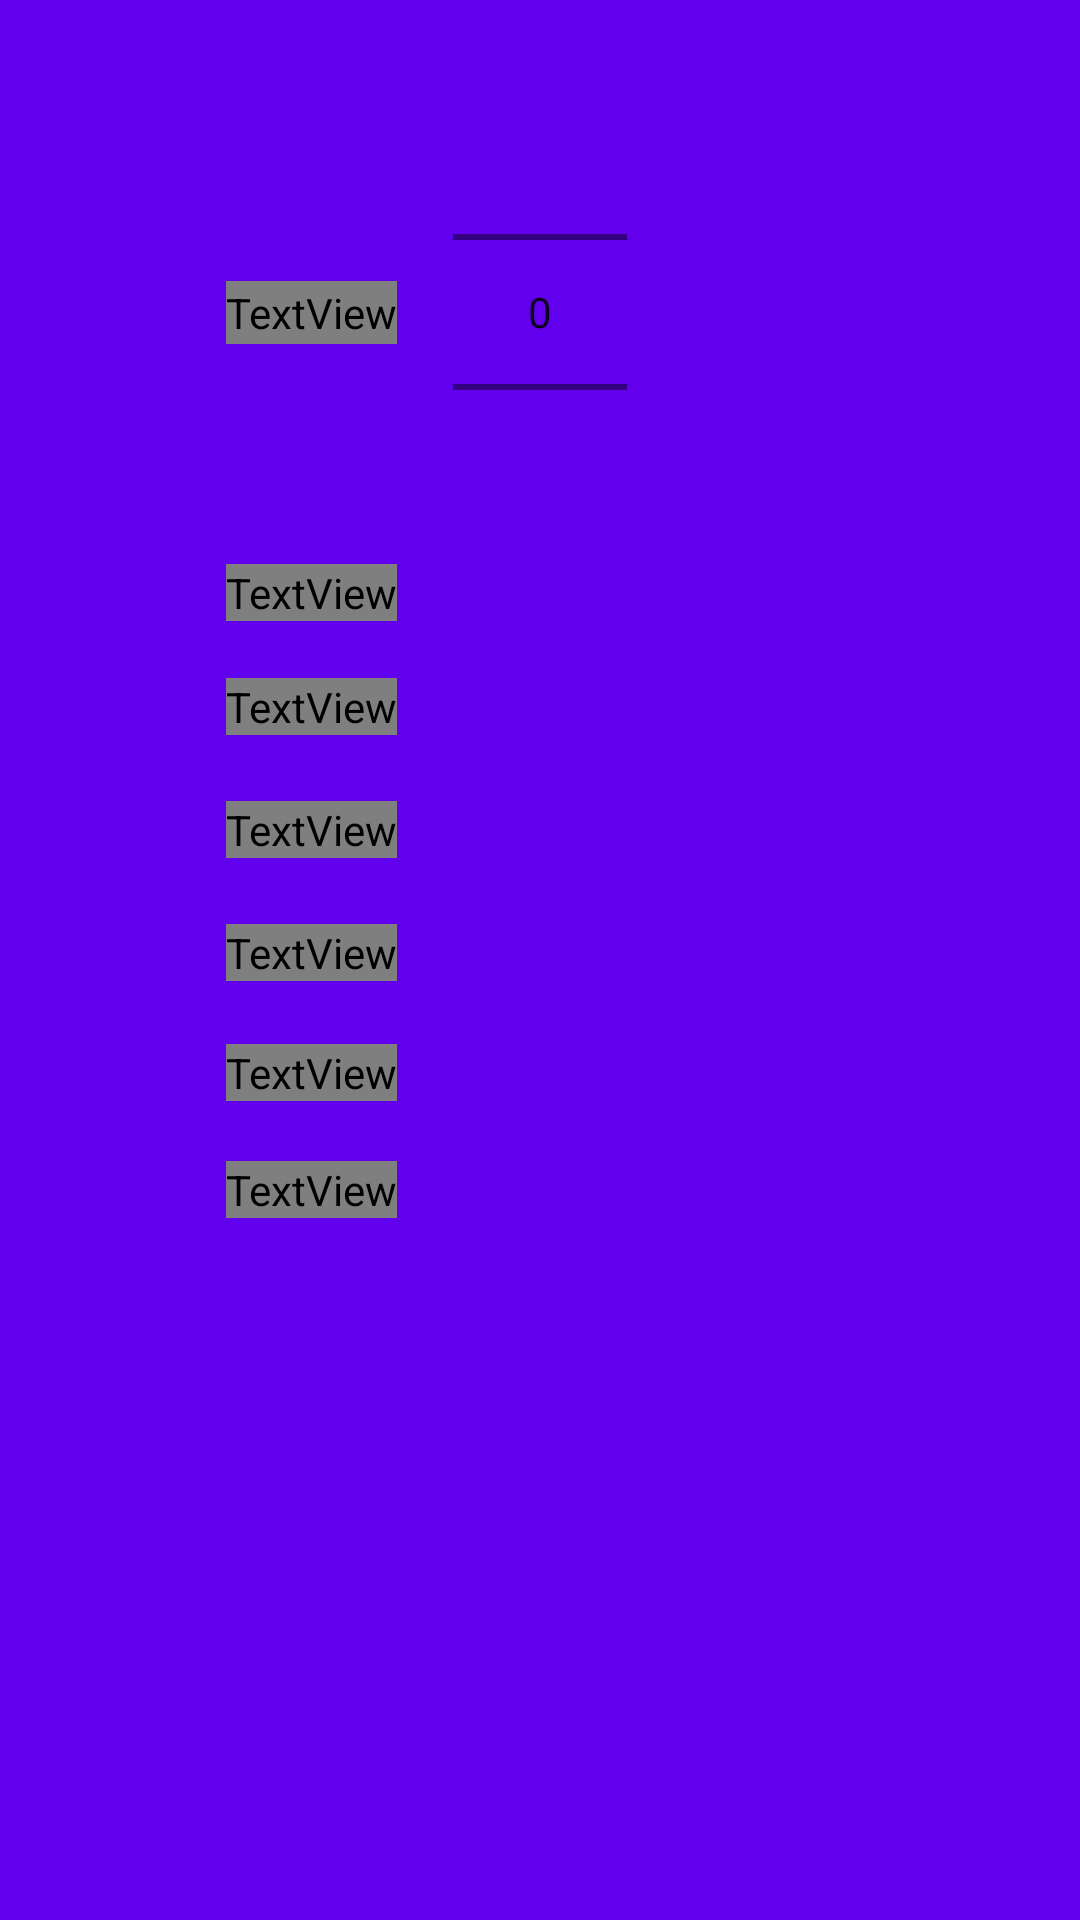

The Android layout XML behind this screen, and the referenced resources:
<!-- AndroidManifest.xml: activity theme AppTheme.NoActionBar -->
<!-- res/layout/activity_main.xml -->
<?xml version="1.0" encoding="utf-8"?>
<androidx.coordinatorlayout.widget.CoordinatorLayout xmlns:android="http://schemas.android.com/apk/res/android"
    xmlns:app="http://schemas.android.com/apk/res-auto"
    xmlns:tools="http://schemas.android.com/tools"
    android:layout_width="match_parent"
    android:layout_height="match_parent"
    android:background="@color/colorPrimary"
    tools:context=".MainActivity">

    <com.google.android.material.appbar.AppBarLayout
        android:id="@+id/appBarLayout"
        android:layout_width="match_parent"
        android:layout_height="wrap_content"
        android:theme="@style/AppTheme.AppBarOverlay">

    </com.google.android.material.appbar.AppBarLayout>

    <include layout="@layout/content_main" />

    <androidx.appcompat.widget.Toolbar
        android:id="@+id/toolbar"
        android:layout_width="match_parent"
        android:layout_height="?attr/actionBarSize"
        android:background="?attr/colorPrimary"
        app:layout_anchor="@+id/appBarLayout"
        app:layout_anchorGravity="bottom|center"
        app:popupTheme="@style/AppTheme.PopupOverlay" />

</androidx.coordinatorlayout.widget.CoordinatorLayout>
<!-- res/layout/content_main.xml (included above) -->
<?xml version="1.0" encoding="utf-8"?>
<androidx.constraintlayout.widget.ConstraintLayout xmlns:android="http://schemas.android.com/apk/res/android"
    xmlns:app="http://schemas.android.com/apk/res-auto"
    xmlns:tools="http://schemas.android.com/tools"
    android:layout_width="match_parent"
    android:layout_height="match_parent"
    tools:context=".MainActivity"
    tools:showIn="@layout/activity_main">

    <NumberPicker
        android:id="@+id/numberPicker"
        android:layout_width="58dp"
        android:layout_height="134dp"
        android:layout_marginTop="37dp"
        android:background="@color/colorPrimary"
        app:layout_constraintTop_toTopOf="parent"
        app:layout_constraintEnd_toEndOf="parent"
        app:layout_constraintStart_toStartOf="parent"/>

    <TextView
        android:layout_width="wrap_content"
        android:layout_height="21dp"
        android:textColor="@color/colourYellow"
        android:text ="BPM"
        app:layout_constraintHorizontal_bias="0.8"
        app:layout_constraintTop_toTopOf="@id/numberPicker"
        app:layout_constraintBottom_toBottomOf="@id/numberPicker"
        app:layout_constraintStart_toStartOf="parent"
        app:layout_constraintEnd_toStartOf="@id/numberPicker"

        />

    <TextView
        android:id="@+id/triplet"
        android:layout_width="wrap_content"
        android:layout_height="21dp"
        android:layout_marginTop="17dp"
        app:layout_constraintEnd_toEndOf="parent"
        app:layout_constraintStart_toStartOf="parent"
        app:layout_constraintTop_toBottomOf="@+id/numberPicker" />

    <TextView
        android:id="@+id/crotchet"
        android:layout_width="wrap_content"
        android:layout_height="21dp"
        android:layout_marginTop="17dp"
        app:layout_constraintEnd_toEndOf="parent"
        app:layout_constraintStart_toStartOf="parent"
        app:layout_constraintTop_toBottomOf="@+id/triplet" />

    <TextView
        android:id="@+id/crotchetTriplet"
        android:layout_width="wrap_content"
        android:layout_height="21dp"
        app:layout_constraintTop_toBottomOf="@+id/crotchet"
        android:layout_marginTop="20dp"
        app:layout_constraintEnd_toEndOf="parent"
        app:layout_constraintStart_toStartOf="parent" />

    <TextView
        android:id="@+id/quaver"
        android:layout_width="wrap_content"
        android:layout_height="20dp"
        app:layout_constraintTop_toBottomOf="@+id/crotchetTriplet"
        android:layout_marginTop="20dp"
        app:layout_constraintEnd_toEndOf="parent"
        app:layout_constraintStart_toStartOf="parent"/>

    <TextView
        android:id="@+id/quaverTriplet"
        android:layout_width="wrap_content"
        android:layout_height="wrap_content"
        app:layout_constraintTop_toBottomOf="@+id/quaver"
        android:layout_marginTop="20dp"
        app:layout_constraintEnd_toEndOf="parent"
        app:layout_constraintStart_toStartOf="parent" />

    <TextView
        android:id="@+id/semiQuaver"
        android:layout_width="wrap_content"
        android:layout_height="0dp"
        app:layout_constraintTop_toBottomOf="@+id/quaverTriplet"
        android:layout_marginTop="20dp"
        app:layout_constraintEnd_toEndOf="parent"
        app:layout_constraintStart_toStartOf="parent" />

    
    <TextView
        android:layout_width="wrap_content"
        android:layout_height="wrap_content"
        android:text="3"
        android:textColor="@color/colourYellow"
        app:layout_constraintStart_toStartOf="parent"
        app:layout_constraintEnd_toStartOf="@+id/numberPicker"
        app:layout_constraintHorizontal_bias="0.8"
        app:layout_constraintTop_toTopOf="@+id/triplet" />

    <TextView
        android:layout_width="wrap_content"
        android:layout_height="wrap_content"
        android:text="4"
        android:textColor="@color/colourYellow"
        app:layout_constraintStart_toStartOf="parent"
        app:layout_constraintEnd_toStartOf="@+id/numberPicker"
        app:layout_constraintHorizontal_bias="0.8"
        app:layout_constraintTop_toTopOf="@+id/crotchet" />

    <TextView
        android:layout_width="wrap_content"
        android:layout_height="wrap_content"
        android:text="6"
        android:textColor="@color/colourYellow"
        app:layout_constraintEnd_toStartOf="@+id/numberPicker"
        app:layout_constraintHorizontal_bias="0.8"
        app:layout_constraintStart_toStartOf="parent"
        app:layout_constraintTop_toTopOf="@+id/crotchetTriplet" />


    <TextView
        android:layout_width="wrap_content"
        android:layout_height="wrap_content"
        app:layout_constraintTop_toTopOf="@+id/quaver"
        android:text="8"
        android:textColor="@color/colourYellow"
        app:layout_constraintStart_toStartOf="parent"
        app:layout_constraintEnd_toStartOf="@+id/numberPicker"
        app:layout_constraintHorizontal_bias="0.8" />

    <TextView
        android:layout_width="wrap_content"
        android:layout_height="wrap_content"
        app:layout_constraintTop_toTopOf="@+id/quaverTriplet"
        android:text="12"
        android:textColor="@color/colourYellow"
        app:layout_constraintStart_toStartOf="parent"
        app:layout_constraintEnd_toStartOf="@+id/numberPicker"
        app:layout_constraintHorizontal_bias="0.8" />


    <TextView
        android:layout_width="wrap_content"
        android:layout_height="wrap_content"
        app:layout_constraintTop_toTopOf="@+id/semiQuaver"
        android:text="16"
        android:textColor="@color/colourYellow"
        app:layout_constraintStart_toStartOf="parent"
        app:layout_constraintEnd_toStartOf="@+id/numberPicker"
        app:layout_constraintHorizontal_bias="0.8"/>
</androidx.constraintlayout.widget.ConstraintLayout>
<!-- resources referenced by this layout -->
<resources>
  <style name="AppTheme.AppBarOverlay" parent="ThemeOverlay.AppCompat.Dark.ActionBar" />
  <style name="AppTheme.PopupOverlay" parent="ThemeOverlay.AppCompat.Light" />
  <style name="AppTheme.NoActionBar">
          <item name="windowActionBar">false</item>
          <item name="windowNoTitle">true</item>
      </style>
  <!-- not gathered from this repository: default colours our renderer supplied (Android Studio template values) -->
  <color name="colorPrimary">#FF6200EE</color>
</resources>
